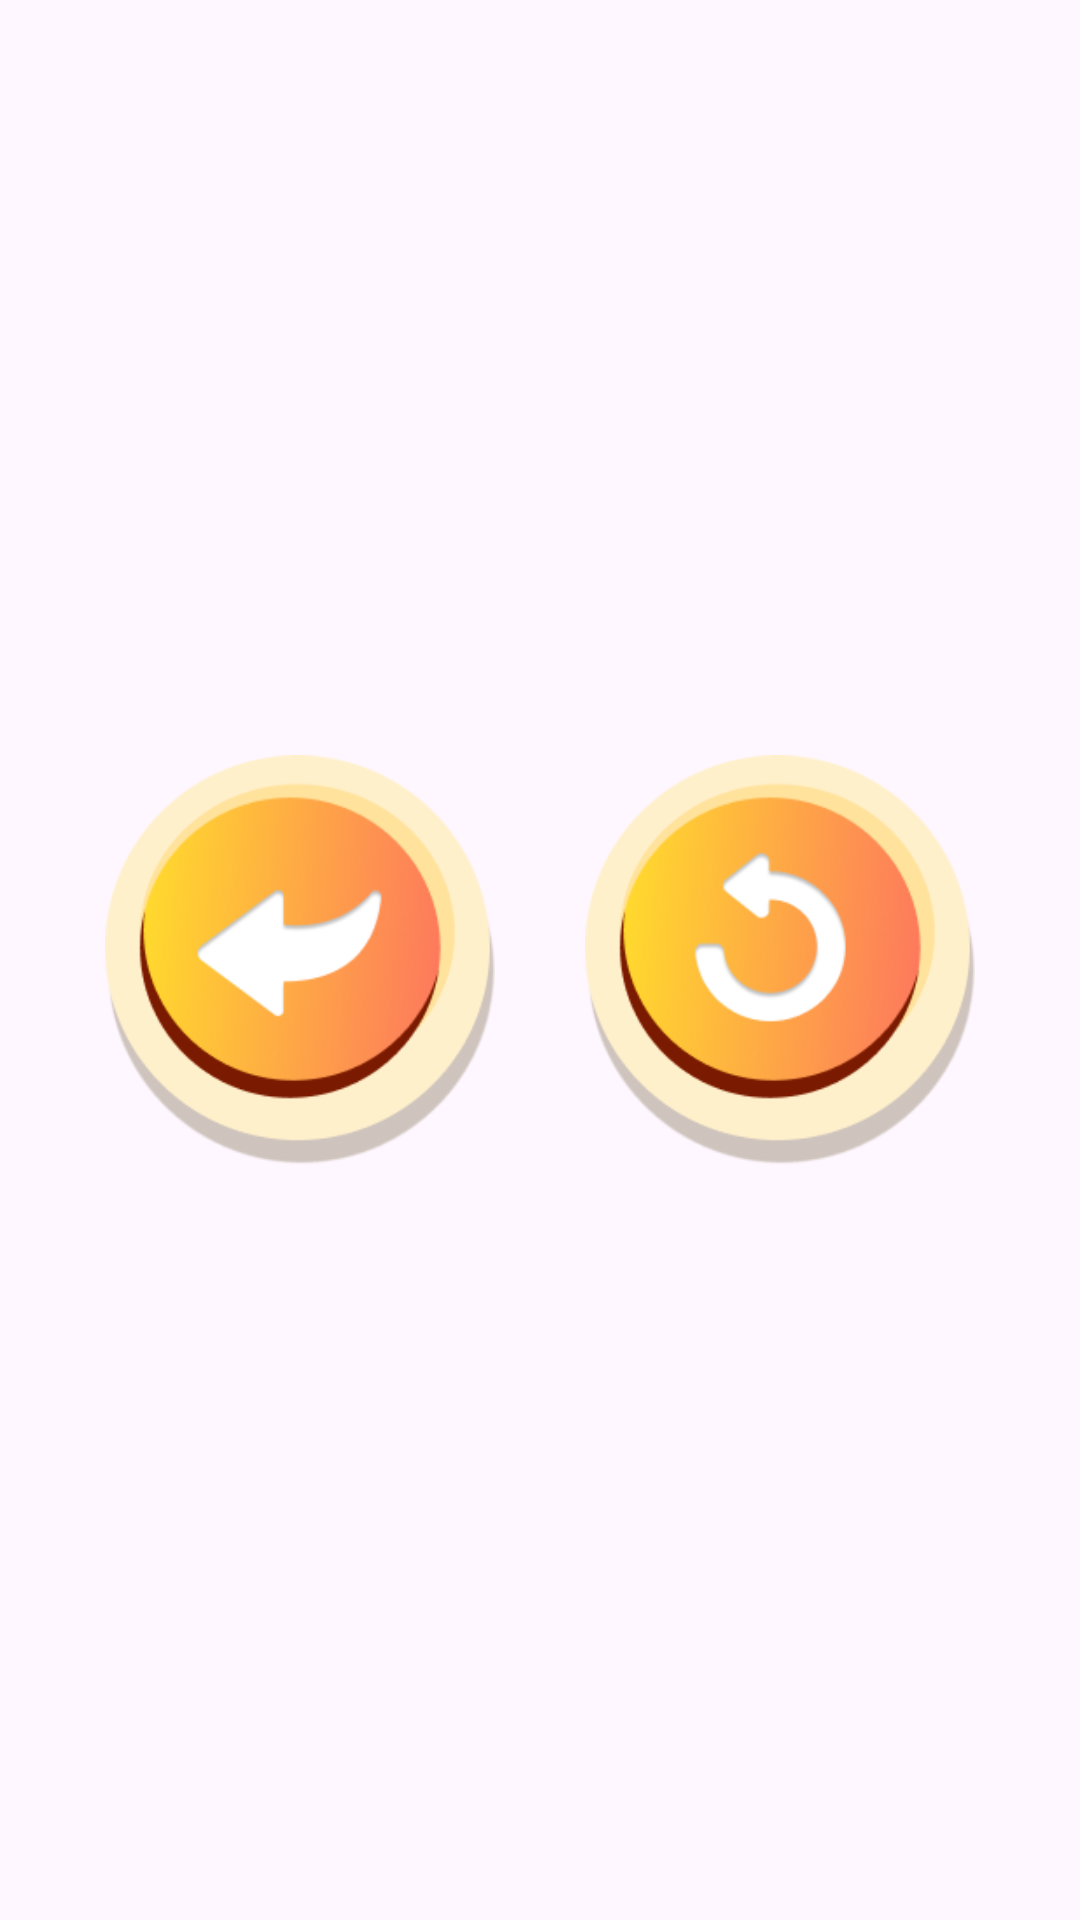

This screen was rendered from an Android layout file. Write that file and the resources it references.
<!-- AndroidManifest.xml: application theme Theme.LuckyFanApp -->
<!-- res/layout/fragment_game_over.xml -->
<?xml version="1.0" encoding="utf-8"?>
<androidx.constraintlayout.widget.ConstraintLayout xmlns:android="http://schemas.android.com/apk/res/android"
    xmlns:app="http://schemas.android.com/apk/res-auto"
    xmlns:tools="http://schemas.android.com/tools"
    android:id="@+id/frameLayout"
    android:layout_width="wrap_content"
    android:layout_height="wrap_content"
    android:layout_gravity="center"
    android:background="@drawable/background_for_items"
    tools:context=".GameOverFragment">

    <FrameLayout
        android:layout_width="match_parent"
        android:layout_height="match_parent"
        app:layout_constraintBottom_toBottomOf="parent"
        app:layout_constraintEnd_toEndOf="parent"
        app:layout_constraintStart_toStartOf="parent"
        app:layout_constraintTop_toTopOf="parent">

        <LinearLayout
            android:id="@+id/gameOverLinearLayout"
            android:layout_width="wrap_content"
            android:layout_height="wrap_content"
            android:layout_gravity="center_vertical"
            android:orientation="horizontal"
            android:padding="20dp">

            <ImageView
                android:id="@+id/backButtonGameOver"
                android:layout_width="wrap_content"
                android:layout_height="wrap_content"
                android:layout_margin="15dp"
                android:layout_weight="1"
                android:src="@drawable/back_button" />

            <ImageView
                android:id="@+id/restartButtonGameOver"
                android:layout_width="wrap_content"
                android:layout_height="wrap_content"
                android:layout_margin="15dp"
                android:layout_weight="1"
                android:src="@drawable/restart_button" />

        </LinearLayout>

    </FrameLayout>
</androidx.constraintlayout.widget.ConstraintLayout>
<!-- resources referenced by this layout -->
<resources>
  <!-- drawable back_button: png bitmap (drawable, 28500 bytes) -->
  <!-- drawable restart_button: png bitmap (drawable, 29965 bytes) -->
  <style name="Theme.LuckyFanApp" parent="Base.Theme.LuckyFanApp" />
  <style name="Base.Theme.LuckyFanApp" parent="Theme.Material3.DayNight.NoActionBar">
          
          
      </style>
</resources>
